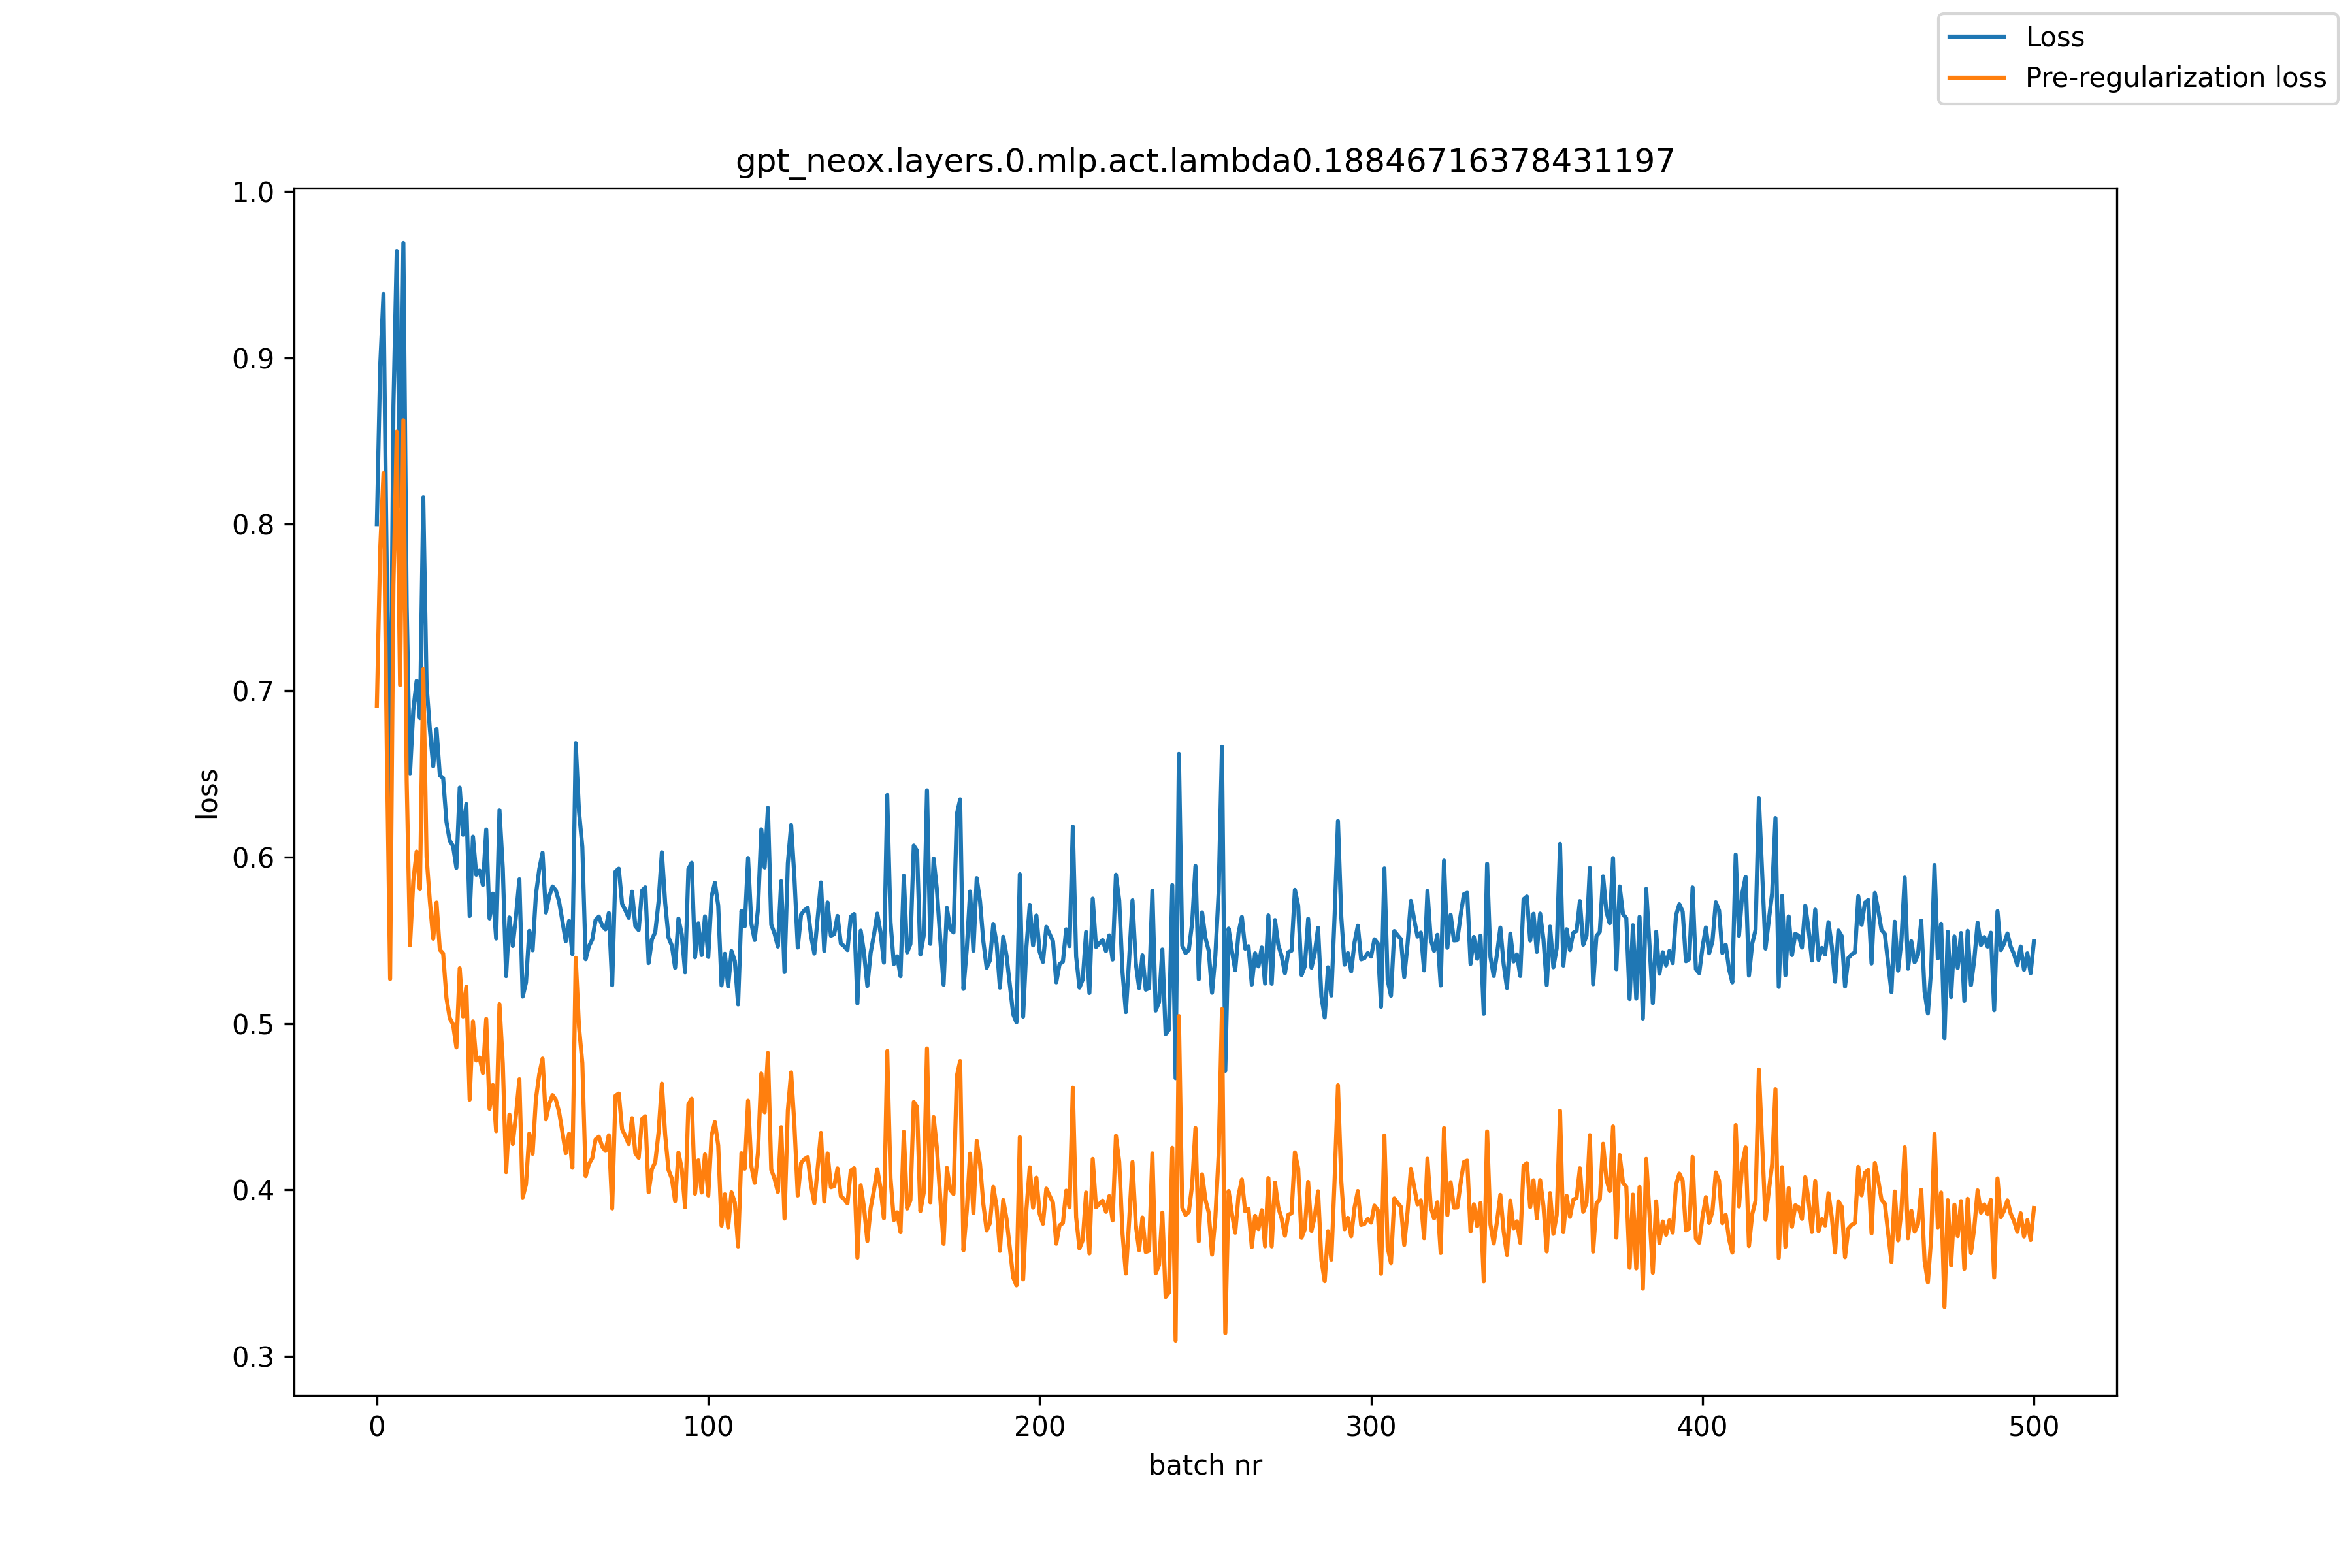

The file beside this chart, header and first rows:
, loss, pre_reg_loss
0, 0.8001, 0.6908
1, 0.8949, 0.7846
2, 0.9384, 0.8308
3, 0.7713, 0.6653
4, 0.6328, 0.5268
5, 0.8711, 0.7634
6, 0.9642, 0.8557
7, 0.8111, 0.7033
8, 0.9689, 0.8624
9, 0.7506, 0.6459
10, 0.6503, 0.5469
11, 0.6885, 0.5858
12, 0.7059, 0.6033
13, 0.6835, 0.5807
14, 0.8162, 0.7131
15, 0.7033, 0.6001
16, 0.6765, 0.5732
17, 0.6546, 0.5509
18, 0.6769, 0.5727
19, 0.6492, 0.5444
20, 0.6475, 0.5421
21, 0.6213, 0.5153
22, 0.6098, 0.5033
23, 0.6066, 0.4994
24, 0.5936, 0.4857
25, 0.6418, 0.5332
26, 0.6135, 0.5043
27, 0.6319, 0.5221
28, 0.5646, 0.4543
29, 0.6123, 0.5013
30, 0.5894, 0.4778
31, 0.5919, 0.4796
32, 0.5833, 0.4703
33, 0.6166, 0.5029
34, 0.5632, 0.4488
35, 0.5781, 0.4631
36, 0.5511, 0.4354
37, 0.6281, 0.5117
38, 0.5932, 0.4761
39, 0.5285, 0.4107
40, 0.5638, 0.4454
41, 0.5466, 0.4277
42, 0.5652, 0.4456
43, 0.5867, 0.4665
44, 0.5162, 0.3955
45, 0.5247, 0.4034
46, 0.5557, 0.4339
47, 0.5441, 0.4218
48, 0.5776, 0.4548
49, 0.5928, 0.4695
50, 0.6027, 0.479
51, 0.5667, 0.4425
52, 0.5764, 0.4516
53, 0.5824, 0.4571
54, 0.5801, 0.4543
55, 0.5731, 0.4468
56, 0.5614, 0.4346
57, 0.5495, 0.4221
58, 0.5617, 0.4339
59, 0.5418, 0.4134
... 441 more rows
